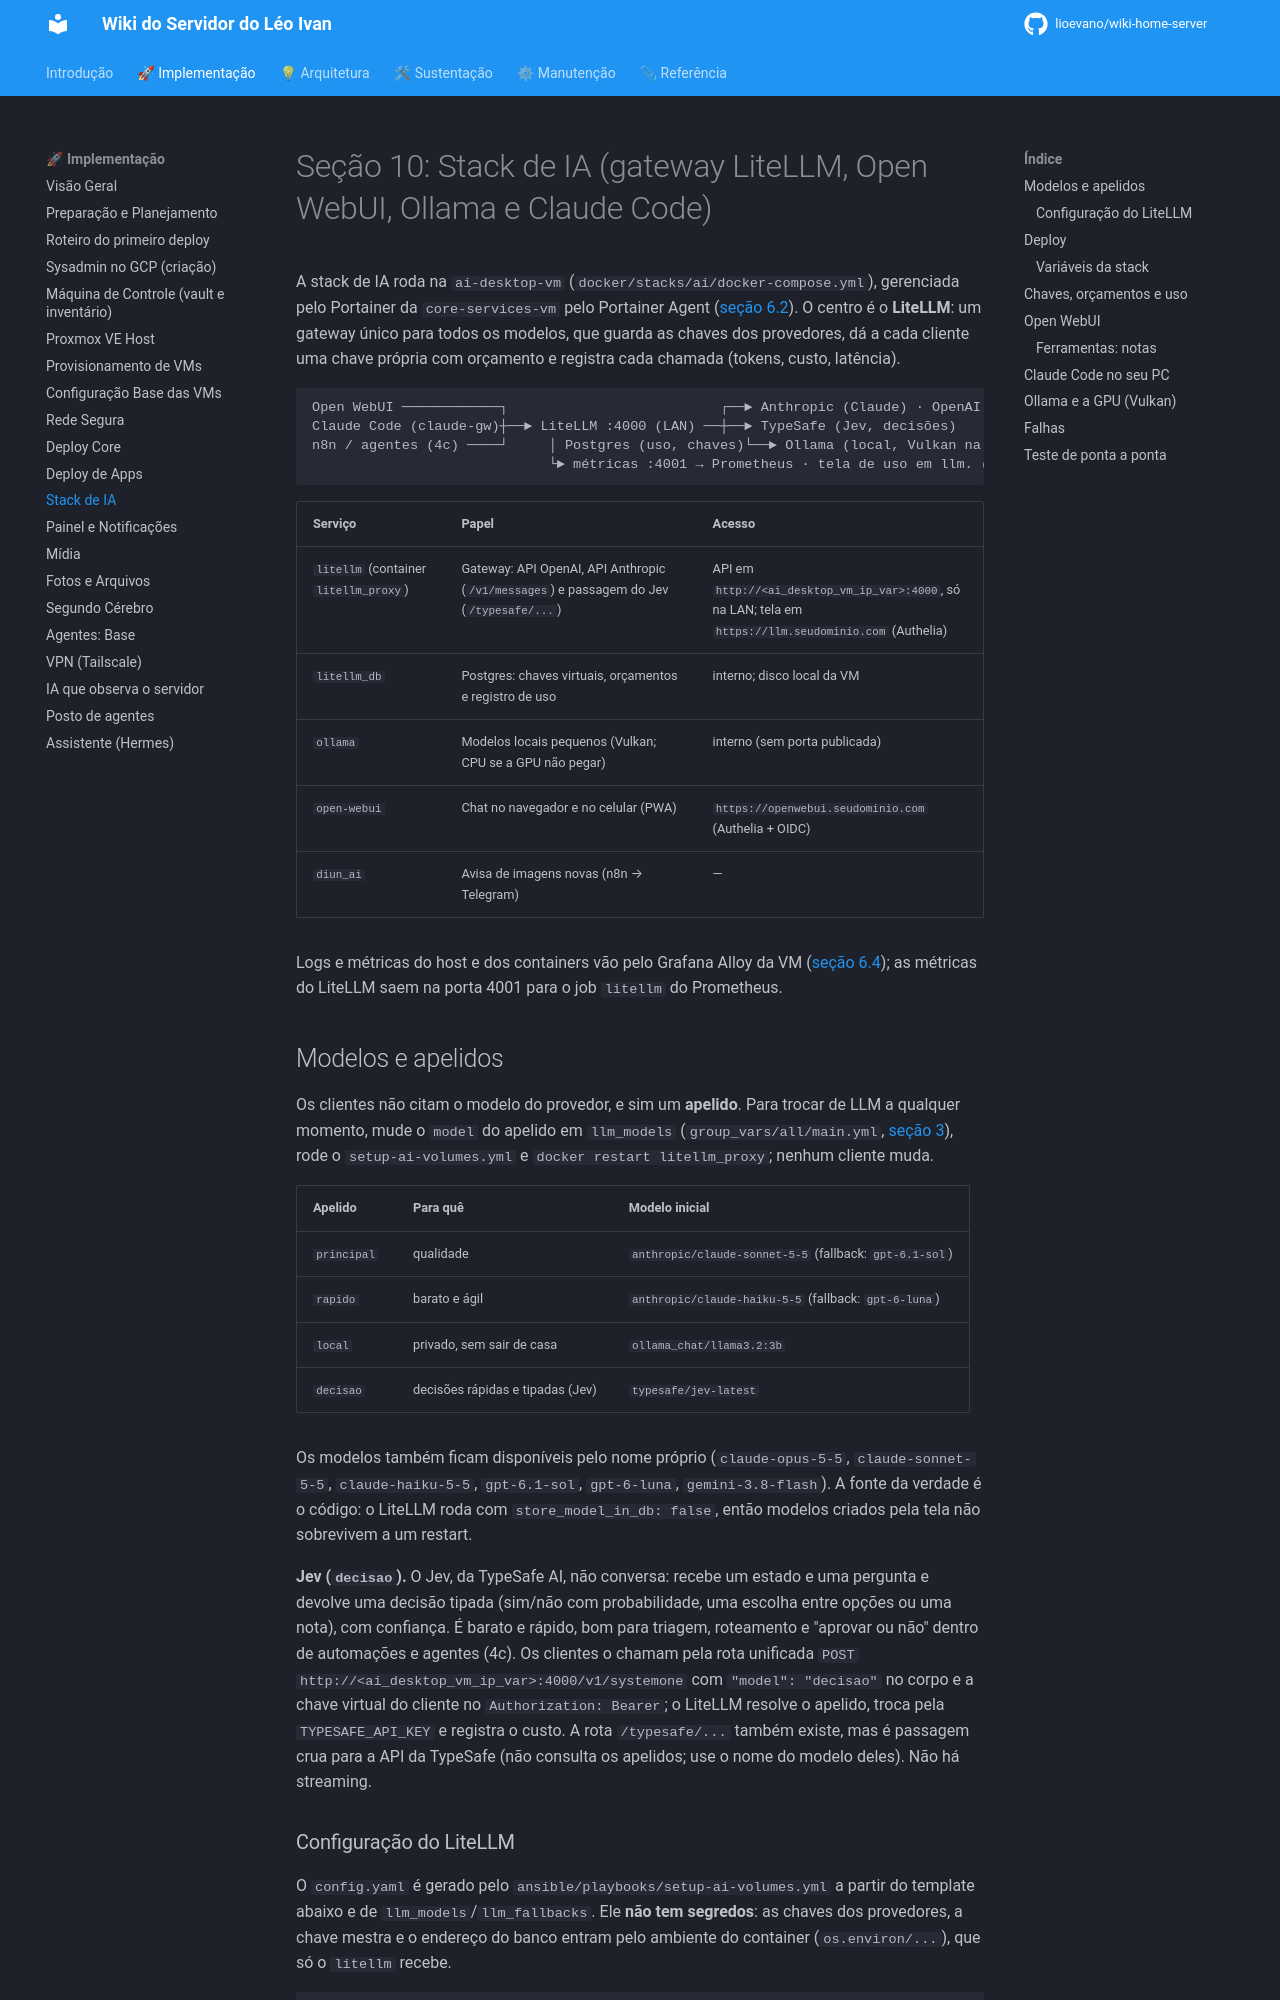

repository: lioevano/wiki-home-server · page: 01-manual-implementacao/10-stack-ia/index.html · generator: mkdocs

---
description: "Stack de IA na ai-desktop-vm: gateway LiteLLM com apelidos de modelo, chaves por cliente e uso, Jev, Open WebUI com OIDC, Ollama com Vulkan e o Claude Code."
---

# Seção 10: Stack de IA (gateway LiteLLM, Open WebUI, Ollama e Claude Code)

A stack de IA roda na `ai-desktop-vm` (`docker/stacks/ai/docker-compose.yml`), gerenciada pelo Portainer da `core-services-vm` pelo Portainer Agent ([seção 6.2](06-configuracao-base-vms-ubuntu.md#62-role-ansible-docker-ansiblerolesinfradocker)). O centro é o **LiteLLM**: um gateway único para todos os modelos, que guarda as chaves dos provedores, dá a cada cliente uma chave própria com orçamento e registra cada chamada (tokens, custo, latência).

```
Open WebUI ────────────┐                          ┌──► Anthropic (Claude) · OpenAI · Gemini
Claude Code (claude-gw)┼──► LiteLLM :4000 (LAN) ──┼──► TypeSafe (Jev, decisões)
n8n / agentes (4c) ────┘     │ Postgres (uso, chaves)└──► Ollama (local, Vulkan na RX 5600 XT)
                             └► métricas :4001 → Prometheus · tela de uso em llm. (Authelia)
```

| Serviço | Papel | Acesso |
|---|---|---|
| `litellm` (container `litellm_proxy`) | Gateway: API OpenAI, API Anthropic (`/v1/messages`) e passagem do Jev (`/typesafe/...`) | API em `http://<ai_desktop_vm_ip_var>:4000`, só na LAN; tela em `https://llm.seudominio.com` (Authelia) |
| `litellm_db` | Postgres: chaves virtuais, orçamentos e registro de uso | interno; disco local da VM |
| `ollama` | Modelos locais pequenos (Vulkan; CPU se a GPU não pegar) | interno (sem porta publicada) |
| `open-webui` | Chat no navegador e no celular (PWA) | `https://openwebui.seudominio.com` (Authelia + OIDC) |
| `diun_ai` | Avisa de imagens novas (n8n → Telegram) | — |

Logs e métricas do host e dos containers vão pelo Grafana Alloy da VM ([seção 6.4](06-configuracao-base-vms-ubuntu.md#64-coleta-com-grafana-alloy-ansiblerolesinfraalloy)); as métricas do LiteLLM saem na porta 4001 para o job `litellm` do Prometheus.

## Modelos e apelidos

Os clientes não citam o modelo do provedor, e sim um **apelido**. Para trocar de LLM a qualquer momento, mude o `model` do apelido em `llm_models` (`group_vars/all/main.yml`, [seção 3](03-maquina-controle-ansible.md)), rode o `setup-ai-volumes.yml` e `docker restart litellm_proxy`; nenhum cliente muda.

| Apelido | Para quê | Modelo inicial |
|---|---|---|
| `principal` | qualidade | `anthropic/claude-sonnet-5-5` (fallback: `gpt-6.1-sol`) |
| `rapido` | barato e ágil | `anthropic/claude-haiku-5-5` (fallback: `gpt-6-luna`) |
| `local` | privado, sem sair de casa | `ollama_chat/llama3.2:3b` |
| `decisao` | decisões rápidas e tipadas (Jev) | `typesafe/jev-latest` |

Os modelos também ficam disponíveis pelo nome próprio (`claude-opus-5-5`, `claude-sonnet-5-5`, `claude-haiku-5-5`, `gpt-6.1-sol`, `gpt-6-luna`, `gemini-3.8-flash`). A fonte da verdade é o código: o LiteLLM roda com `store_model_in_db: false`, então modelos criados pela tela não sobrevivem a um restart.

**Jev (`decisao`).** O Jev, da TypeSafe AI, não conversa: recebe um estado e uma pergunta e devolve uma decisão tipada (sim/não com probabilidade, uma escolha entre opções ou uma nota), com confiança. É barato e rápido, bom para triagem, roteamento e "aprovar ou não" dentro de automações e agentes (4c). Os clientes o chamam pela rota unificada `POST http://<ai_desktop_vm_ip_var>:4000/v1/systemone` com `"model": "decisao"` no corpo e a chave virtual do cliente no `Authorization: Bearer`; o LiteLLM resolve o apelido, troca pela `TYPESAFE_API_KEY` e registra o custo. A rota `/typesafe/...` também existe, mas é passagem crua para a API da TypeSafe (não consulta os apelidos; use o nome do modelo deles). Não há streaming.
